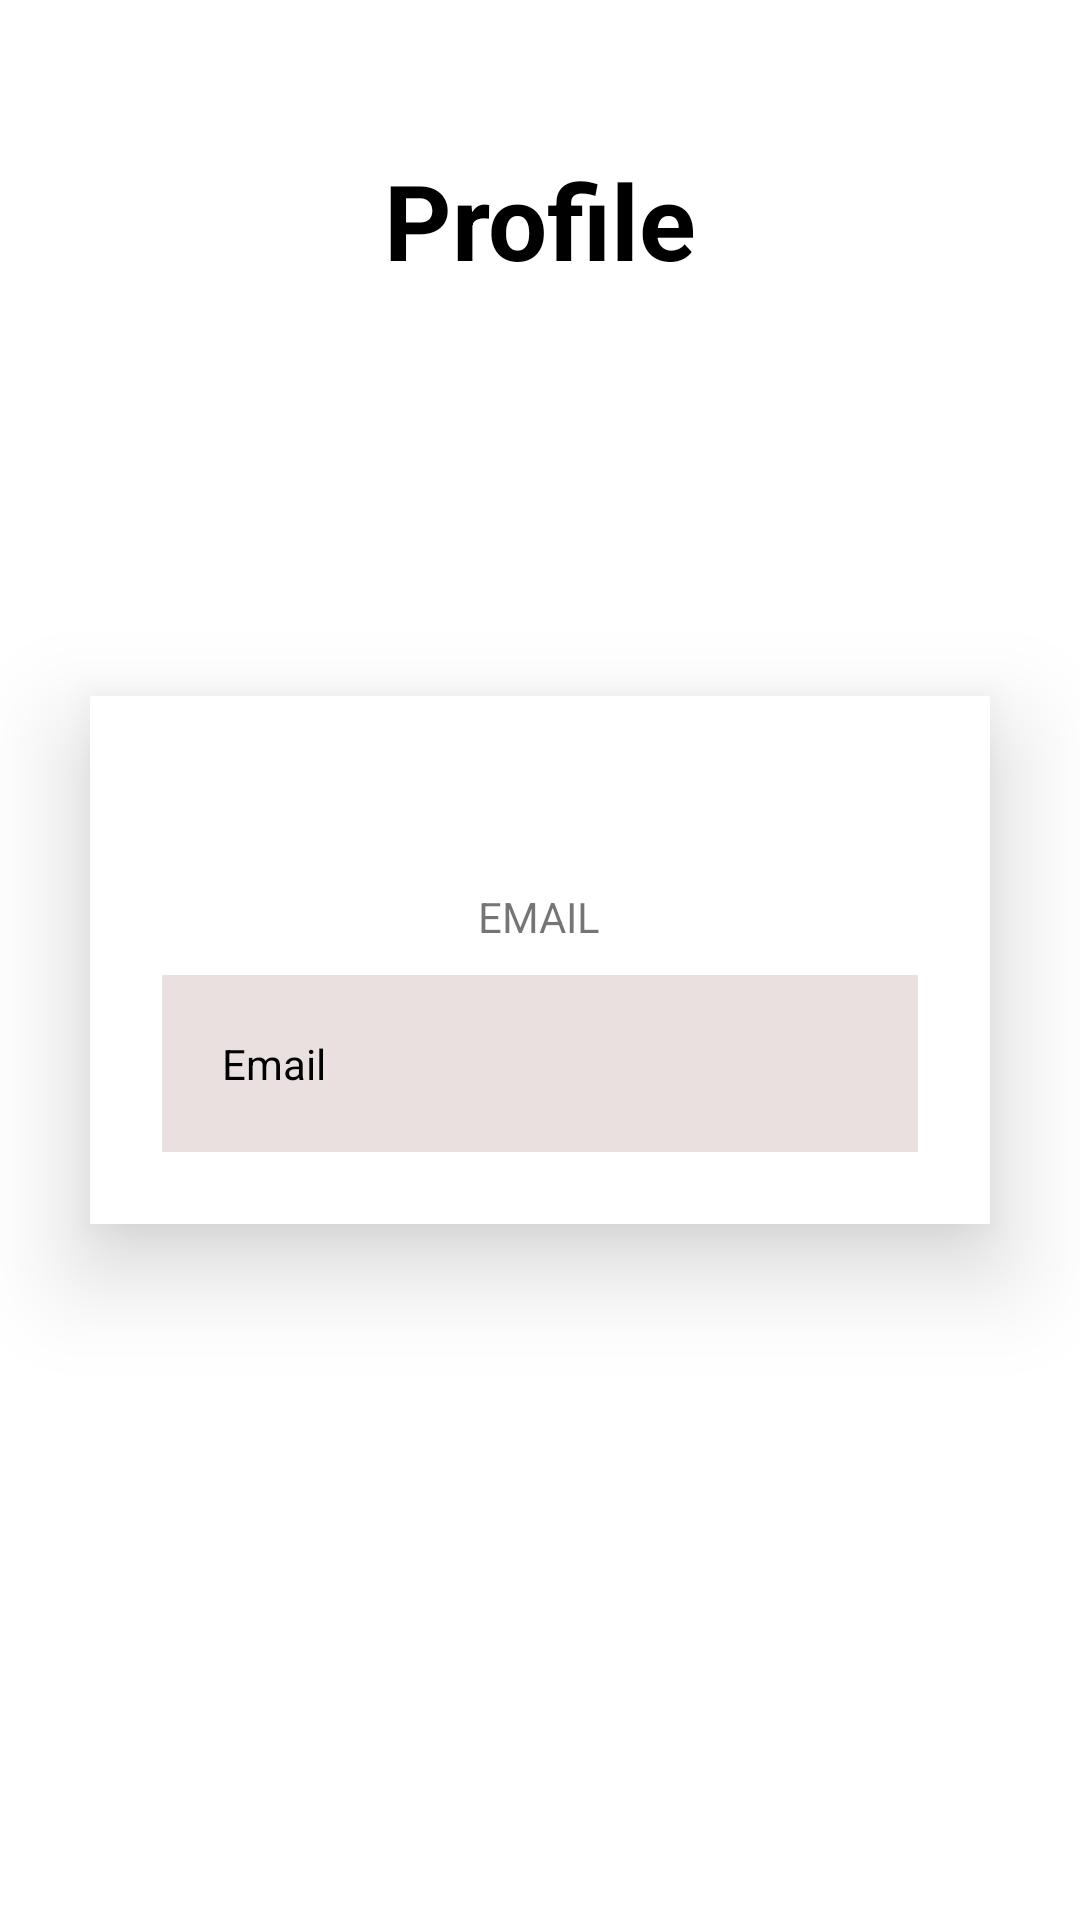

Write the Android layout XML for this screen, with the resource values it uses.
<!-- AndroidManifest.xml: application theme Theme.Safely -->
<!-- res/layout/activity_profile.xml -->
<?xml version="1.0" encoding="utf-8"?>
<RelativeLayout xmlns:android="http://schemas.android.com/apk/res/android"
    xmlns:app="http://schemas.android.com/apk/res-auto"
    xmlns:tools="http://schemas.android.com/tools"
    android:layout_width="match_parent"
    android:layout_height="match_parent"
    android:background="@drawable/sf1"
    tools:context=".Profile">

    <TextView
        android:id="@+id/ttprofile"
        android:layout_width="match_parent"
        android:layout_height="wrap_content"
        android:layout_marginTop="50dp"
        android:gravity="center"
        android:text="Profile"
        android:textColor="@color/black"
        android:textSize="35dp"
        android:textStyle="bold" />

    <androidx.cardview.widget.CardView
        android:layout_width="match_parent"
        android:layout_height="wrap_content"
        android:layout_margin="30dp"
        app:cardCornerRadius="0dp"
        android:layout_centerVertical="true"
        app:cardElevation="20dp">

        <LinearLayout
            android:layout_width="match_parent"
            android:layout_height="wrap_content"
            android:orientation="vertical"
            android:layout_gravity="center_horizontal"
            android:padding="24dp">

            <ImageView
                android:id="@+id/imageView"
                android:layout_width="wrap_content"
                android:layout_height="wrap_content"
                android:layout_centerHorizontal="true"
                android:layout_gravity="center"
                android:layout_marginTop="20dp"
                tools:srcCompat="@tools:sample/avatars" />

            <TextView
                android:id="@+id/emaill"
                android:layout_width="wrap_content"
                android:layout_height="wrap_content"
                android:layout_gravity="center"
                android:layout_centerHorizontal="true"
                android:layout_marginTop="20dp"
                android:text="EMAIL" />

            <TextView
                android:id="@+id/emailbox"
                android:layout_width="match_parent"
                android:layout_height="wrap_content"
                android:layout_centerHorizontal="true"
                android:layout_marginTop="10dp"
                android:text="Email"
                android:layout_gravity="center"
                android:background="#308F5E5E"
                android:drawablePadding="20dp"
                android:padding="20dp"
                android:textColor="@color/black"
                android:textColorHint="@color/white" />

        </LinearLayout>
    </androidx.cardview.widget.CardView>



</RelativeLayout>
<!-- resources referenced by this layout -->
<resources>
  <style name="Theme.Safely" parent="Theme.MaterialComponents.DayNight.DarkActionBar">
          
          <item name="colorPrimary">@color/purple_500</item>
          <item name="colorPrimaryVariant">@color/purple_700</item>
          <item name="colorOnPrimary">@color/white</item>
          
          <item name="colorSecondary">@color/teal_200</item>
          <item name="colorSecondaryVariant">@color/teal_700</item>
          <item name="colorOnSecondary">@color/black</item>
          
          <item name="android:statusBarColor" tools:targetApi="l">?attr/colorPrimaryVariant</item>
          
      </style>
  <!-- not gathered from this repository: default colours our renderer supplied (Android Studio template values) -->
  <color name="purple_500">#FF6200EE</color>
  <color name="purple_700">#FF3700B3</color>
  <color name="teal_200">#FF03DAC5</color>
  <color name="teal_700">#FF018786</color>
  <color name="black">#FF000000</color>
  <color name="white">#FFFFFFFF</color>
</resources>
